Dataset: classification (GitHub, AyushChandekar/DeepLearning_Assignments). Classes: big bus, big truck, bus large, bus small, car, mid truck, small bus, small truck, truck large, truck medium, truck small, truck extra large.

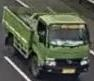
Label: truck small

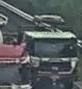
Label: big truck

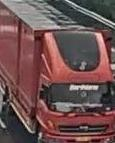
Label: truck large

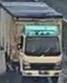
Label: truck medium

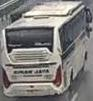
Label: bus large

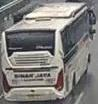
Label: big bus
